Labelled photos from "crops", an image-classification folder in kORNkin/InspireLab-SeaGrapeDetection. The possible labels are: darkening, harvestable, whitening.

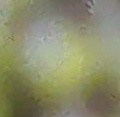
Label: harvestable

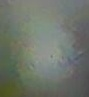
Label: whitening

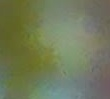
Label: harvestable

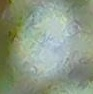
Label: whitening

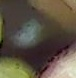
Label: darkening

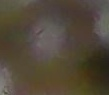
Label: darkening
